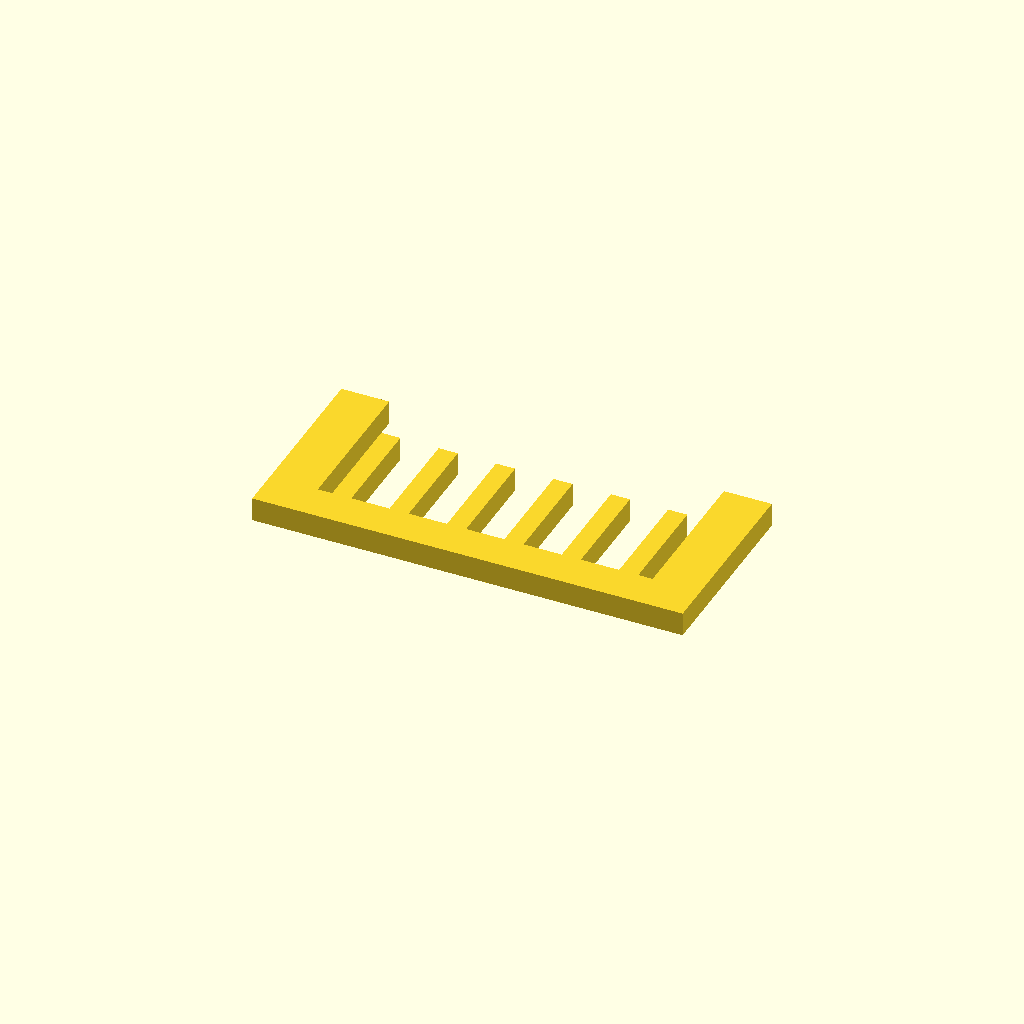
Cell 1 — every parameter at its default value.
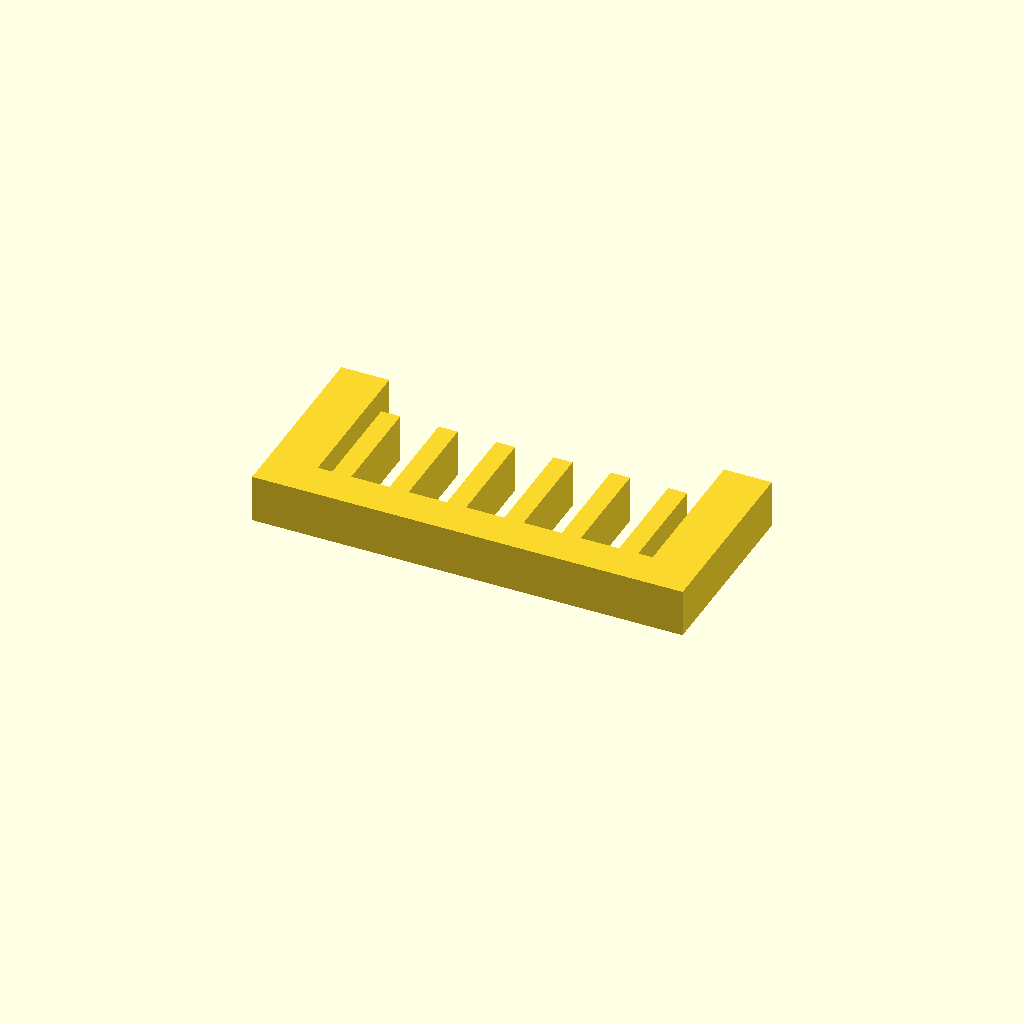
Cell 2: the same model with profile_height = 10.
One fixed orthographic camera (rotation 55°, 0°, 25°; colour scheme Cornfield) for every cell.
The OpenSCAD source (optional_data/data/sketch1/guardgrids/part_0099.scad):
$fn = 32;

// ----------------------------------------------------------------------
// Guard grille: 6 slats over a 90 x 40 mm plate
// ----------------------------------------------------------------------

// --- parameters (mm) ---
profile_height = 5;       // extrusion height
profile_points = 32;      // points of the closed outline

profile = [[0, 0], [90, 0], [90, 40], [80, 40], [80, 8], [77, 8], [77, 30], [73, 30], [73, 8], [65, 8], [65, 30], [61, 30], [61, 8], [53, 8], [53, 30], [49, 30], [49, 8], [41, 8], [41, 30], [37, 30], [37, 8], [29, 8], [29, 30], [25, 30], [25, 8], [17, 8], [17, 30], [13, 30], [13, 8], [10, 8], [10, 40], [0, 40]];  // single closed polygon, 32 points, counter clockwise

// --- the one profile operation ---
linear_extrude(height = profile_height) polygon(points = profile);
Parameter table extracted from the source (name, type, default, range or options):
profile_height: number, default 5
profile_points: number, default 32
